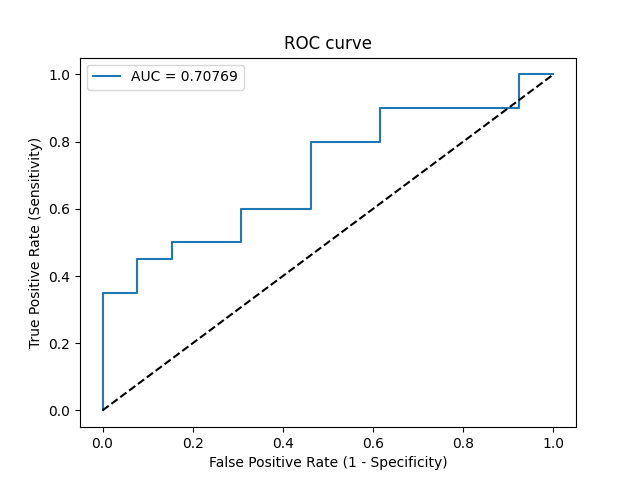

The file beside this chart, header and first rows:
Threshold, Sensitivity, Specificity, NPV, PPV
inf, 0.0, 1.0, 0.3939, 0
0.9703, 0.05, 1.0, 0.4062, 1.0
0.6911, 0.35, 1.0, 0.5, 1.0
0.6444, 0.35, 0.9231, 0.48, 0.875
0.606, 0.45, 0.9231, 0.5217, 0.9
0.6026, 0.45, 0.8462, 0.5, 0.8182
0.5623, 0.5, 0.8462, 0.5238, 0.8333
0.5399, 0.5, 0.6923, 0.4737, 0.7143
0.535, 0.6, 0.6923, 0.5294, 0.75
0.5004, 0.6, 0.5385, 0.4667, 0.6667
0.4699, 0.8, 0.5385, 0.6364, 0.7273
0.4388, 0.8, 0.3846, 0.5556, 0.6667
0.4305, 0.9, 0.3846, 0.7143, 0.6923
0.3063, 0.9, 0.07692, 0.3333, 0.6
0.1864, 1.0, 0.07692, 1.0, 0.625
0.0845, 1.0, 0.0, 0, 0.6061
